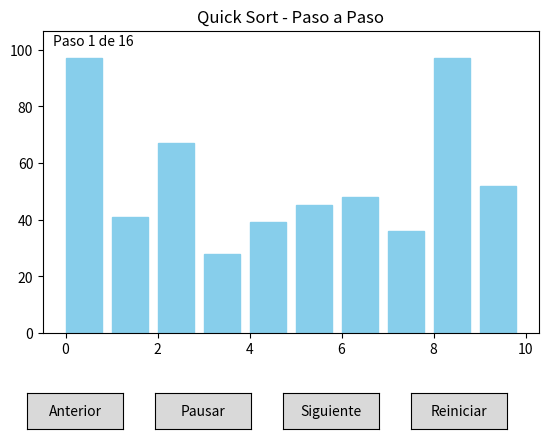

This figure's Python source:

import matplotlib.pyplot as plt
from matplotlib.widgets import Button
import random
from matplotlib.animation import FuncAnimation


def quick_sort(arr, start, end, steps):
    if start < end:

        pivot_index = partition(arr, start, end, steps)

        quick_sort(arr, start, pivot_index - 1, steps)
        quick_sort(arr, pivot_index + 1, end, steps)

def partition(arr, start, end, steps):
    pivot = arr[end]  
    i = start - 1
    for j in range(start, end):
        if arr[j] <= pivot:
            i += 1

            arr[i], arr[j] = arr[j], arr[i]

            steps.append((arr.copy(), i, j, end))

    arr[i + 1], arr[end] = arr[end], arr[i + 1]
    steps.append((arr.copy(), i + 1, end, end))
    return i + 1


class QuickSortVisualizer:
    def __init__(self, pasos):
        self.pasos = pasos
        self.index = 0  # Paso actual
        self.is_playing = True  # La animación comienza automáticamente


        self.fig, self.ax = plt.subplots()
        self.fig.subplots_adjust(bottom=0.25)  # Dejo espacio para los botones
        self.bar_rects = self.ax.bar(range(len(pasos[0][0])), pasos[0][0], align="edge", color="skyblue")
        self.texto = self.ax.text(0.02, 0.95, "", transform=self.ax.transAxes)
        self.ax.set_title("Quick Sort - Paso a Paso")
        self.ax.set_ylim(0, max(max(paso[0]) for paso in pasos) * 1.1)


        self.boton_anterior = Button(plt.axes([0.1, 0.05, 0.15, 0.075]), 'Anterior')
        self.boton_play = Button(plt.axes([0.3, 0.05, 0.15, 0.075]), 'Pausar')
        self.boton_siguiente = Button(plt.axes([0.5, 0.05, 0.15, 0.075]), 'Siguiente')
        self.boton_reiniciar = Button(plt.axes([0.7, 0.05, 0.15, 0.075]), 'Reiniciar')


        self.boton_anterior.on_clicked(self.handle_anterior)
        self.boton_siguiente.on_clicked(self.handle_siguiente)
        self.boton_reiniciar.on_clicked(self.handle_reiniciar)
        self.boton_play.on_clicked(self.handle_play_pause)

        self.mostrar_paso()


        self.animation = FuncAnimation(self.fig, self.animate, interval=500)
        plt.show()

    def mostrar_paso(self):
        arr, i, j, pivot = self.pasos[self.index]
        for rect, val in zip(self.bar_rects, arr):
            rect.set_height(val)
            rect.set_color("skyblue")
        if 0 <= i < len(arr):
            self.bar_rects[i].set_color("orange")  # Elemento i (intercambiado)
        if 0 <= j < len(arr):
            self.bar_rects[j].set_color("green")   # Elemento j (comparado)
        if 0 <= pivot < len(arr):
            self.bar_rects[pivot].set_color("red")  # Pivote actual
        self.texto.set_text(f"Paso {self.index + 1} de {len(self.pasos)}")
        self.fig.canvas.draw_idle()

    def animate(self, _):
        if self.is_playing and self.index < len(self.pasos) - 1:
            self.index += 1
            self.mostrar_paso()
        elif self.index >= len(self.pasos) - 1:
            self.is_playing = False
            self.boton_play.label.set_text('Continuar')

    def handle_play_pause(self, event):
        if self.is_playing:
            self.is_playing = False
            self.boton_play.label.set_text('Continuar')
        else:
            if self.index >= len(self.pasos) - 1:
                self.index = 0
                self.mostrar_paso()
            self.is_playing = True
            self.boton_play.label.set_text('Pausar')


    def handle_siguiente(self, event):
        if self.is_playing:
            self.is_playing = False
            self.boton_play.label.set_text('Continuar')
        if self.index < len(self.pasos) - 1:
            self.index += 1
            self.mostrar_paso()


    def handle_anterior(self, event):
        if self.is_playing:
            self.is_playing = False
            self.boton_play.label.set_text('Continuar')
        if self.index > 0:
            self.index -= 1
            self.mostrar_paso()

    def handle_reiniciar(self, event):
        self.is_playing = False
        self.index = 0
        self.boton_play.label.set_text('Continuar')
        self.mostrar_paso()


def main():
    arr = [random.randint(1, 100) for _ in range(10)]  
    pasos = [(arr.copy(), -1, -1, -1)]  
    quick_sort(arr, 0, len(arr) - 1, pasos)  
    QuickSortVisualizer(pasos)  

if __name__ == "__main__":
    main()
